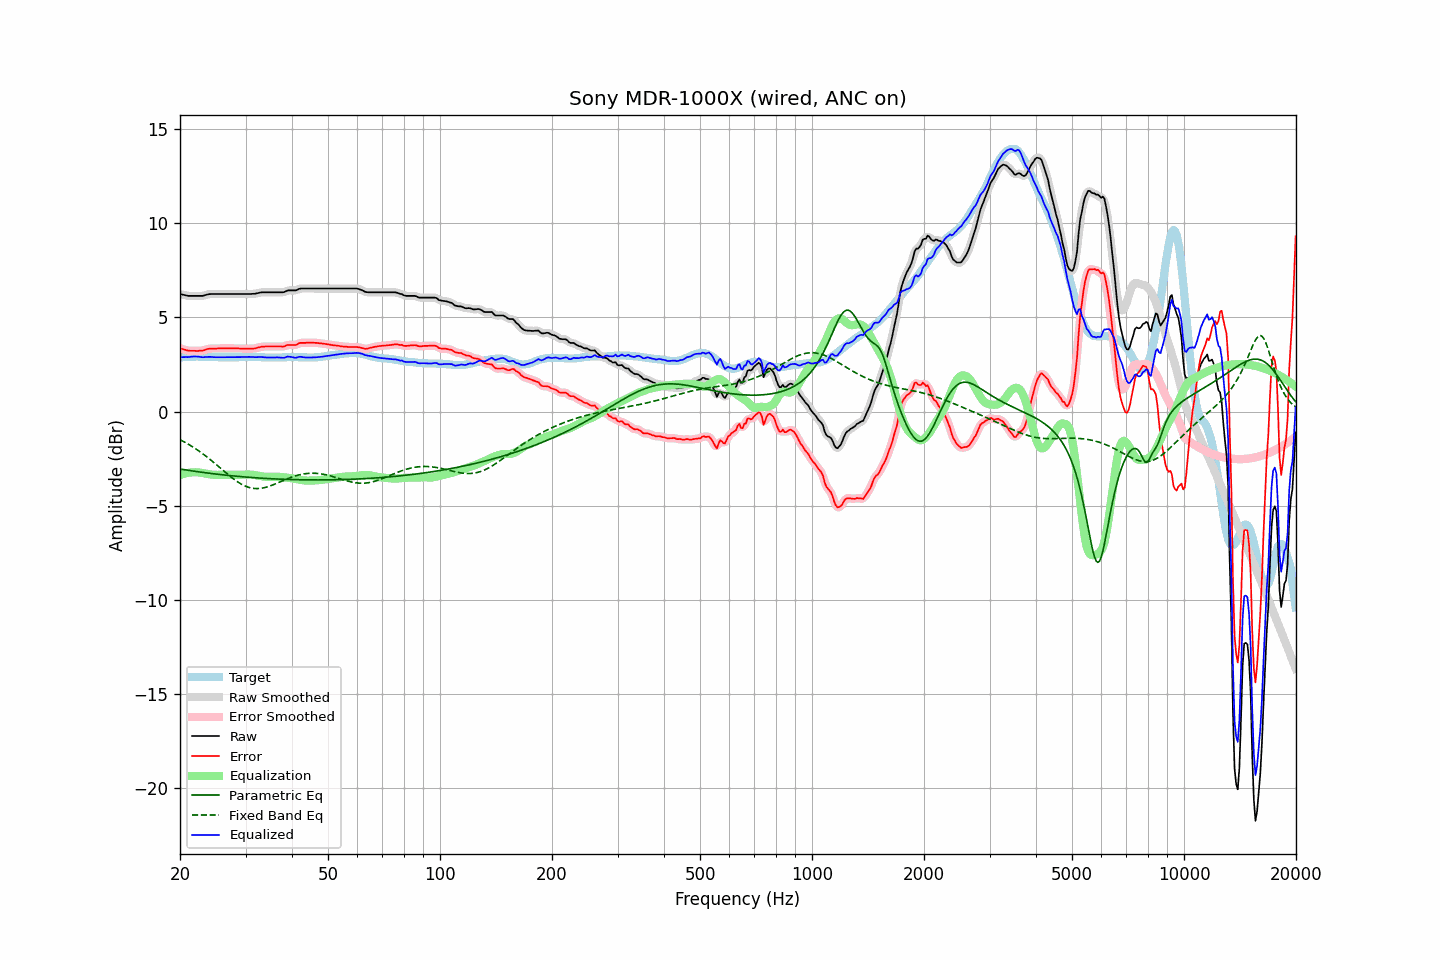

Values plotted in this chart, from the file beside it:
frequency, raw, error, smoothed, error_smoothed, equalization, parametric_eq, fixed_band_eq, equalized_raw, equalized_smoothed, target
20.00, 6.25, 3.37, 6.25, 3.37, -3.37, -3.05, -1.49, 2.88, 2.88, 2.88
20.20, 6.23, 3.34, 6.22, 3.34, -3.34, -3.06, -1.53, 2.89, 2.89, 2.89
20.40, 6.21, 3.31, 6.20, 3.31, -3.31, -3.07, -1.58, 2.89, 2.89, 2.90
20.61, 6.19, 3.29, 6.18, 3.29, -3.29, -3.09, -1.62, 2.90, 2.90, 2.90
20.81, 6.17, 3.26, 6.16, 3.26, -3.27, -3.10, -1.67, 2.90, 2.90, 2.91
21.02, 6.15, 3.24, 6.15, 3.24, -3.25, -3.11, -1.72, 2.89, 2.90, 2.91
21.23, 6.15, 3.23, 6.14, 3.23, -3.24, -3.13, -1.77, 2.91, 2.91, 2.92
21.44, 6.15, 3.23, 6.14, 3.23, -3.23, -3.14, -1.82, 2.92, 2.92, 2.92
21.66, 6.15, 3.23, 6.15, 3.23, -3.22, -3.15, -1.88, 2.92, 2.92, 2.92
21.87, 6.15, 3.23, 6.15, 3.23, -3.22, -3.16, -1.93, 2.93, 2.93, 2.92
22.09, 6.15, 3.22, 6.15, 3.22, -3.22, -3.18, -1.99, 2.93, 2.93, 2.93
22.31, 6.15, 3.22, 6.15, 3.22, -3.22, -3.19, -2.04, 2.92, 2.92, 2.93
22.54, 6.15, 3.23, 6.14, 3.23, -3.23, -3.20, -2.10, 2.91, 2.91, 2.92
22.76, 6.15, 3.24, 6.14, 3.23, -3.24, -3.21, -2.16, 2.90, 2.90, 2.91
22.99, 6.15, 3.24, 6.15, 3.25, -3.26, -3.22, -2.23, 2.89, 2.89, 2.91
23.22, 6.17, 3.26, 6.17, 3.27, -3.28, -3.24, -2.29, 2.89, 2.89, 2.91
23.45, 6.20, 3.30, 6.19, 3.29, -3.29, -3.25, -2.36, 2.90, 2.90, 2.90
23.69, 6.22, 3.32, 6.22, 3.32, -3.31, -3.26, -2.42, 2.91, 2.91, 2.90
23.92, 6.24, 3.34, 6.23, 3.34, -3.32, -3.27, -2.49, 2.91, 2.91, 2.90
24.16, 6.25, 3.35, 6.24, 3.35, -3.34, -3.28, -2.56, 2.91, 2.91, 2.90
24.40, 6.25, 3.35, 6.25, 3.35, -3.35, -3.29, -2.63, 2.90, 2.90, 2.90
24.65, 6.25, 3.35, 6.25, 3.35, -3.35, -3.30, -2.70, 2.89, 2.89, 2.90
24.89, 6.25, 3.35, 6.25, 3.35, -3.36, -3.31, -2.77, 2.89, 2.89, 2.90
25.14, 6.25, 3.35, 6.25, 3.35, -3.36, -3.32, -2.84, 2.89, 2.89, 2.90
25.39, 6.25, 3.36, 6.25, 3.36, -3.36, -3.33, -2.92, 2.89, 2.89, 2.89
25.65, 6.25, 3.36, 6.25, 3.36, -3.36, -3.34, -2.99, 2.89, 2.89, 2.89
25.91, 6.25, 3.36, 6.25, 3.36, -3.36, -3.35, -3.06, 2.89, 2.89, 2.89
26.16, 6.25, 3.36, 6.25, 3.36, -3.36, -3.36, -3.14, 2.89, 2.89, 2.89
26.43, 6.25, 3.36, 6.25, 3.36, -3.36, -3.37, -3.21, 2.88, 2.88, 2.89
26.69, 6.25, 3.36, 6.25, 3.36, -3.36, -3.38, -3.28, 2.88, 2.88, 2.89
26.96, 6.25, 3.36, 6.25, 3.36, -3.36, -3.39, -3.35, 2.88, 2.88, 2.89
27.23, 6.25, 3.36, 6.25, 3.36, -3.36, -3.40, -3.42, 2.88, 2.88, 2.89
27.50, 6.25, 3.36, 6.25, 3.36, -3.36, -3.40, -3.49, 2.88, 2.88, 2.89
27.77, 6.25, 3.36, 6.25, 3.36, -3.36, -3.41, -3.55, 2.89, 2.89, 2.89
28.05, 6.25, 3.36, 6.25, 3.36, -3.36, -3.42, -3.62, 2.89, 2.89, 2.89
28.33, 6.25, 3.36, 6.25, 3.36, -3.36, -3.43, -3.68, 2.89, 2.89, 2.89
28.62, 6.25, 3.36, 6.25, 3.36, -3.36, -3.44, -3.74, 2.89, 2.89, 2.89
28.90, 6.25, 3.35, 6.25, 3.35, -3.35, -3.44, -3.79, 2.89, 2.89, 2.90
29.19, 6.25, 3.35, 6.25, 3.35, -3.35, -3.45, -3.84, 2.90, 2.90, 2.90
29.48, 6.25, 3.35, 6.25, 3.35, -3.35, -3.46, -3.89, 2.90, 2.90, 2.90
29.78, 6.25, 3.34, 6.25, 3.34, -3.34, -3.47, -3.93, 2.90, 2.90, 2.91
30.08, 6.25, 3.34, 6.25, 3.34, -3.34, -3.47, -3.97, 2.91, 2.91, 2.91
30.38, 6.25, 3.34, 6.24, 3.34, -3.34, -3.48, -4.00, 2.91, 2.91, 2.91
30.68, 6.25, 3.34, 6.25, 3.34, -3.34, -3.49, -4.03, 2.91, 2.91, 2.91
30.99, 6.25, 3.34, 6.25, 3.34, -3.34, -3.49, -4.05, 2.90, 2.91, 2.91
31.30, 6.26, 3.35, 6.25, 3.34, -3.35, -3.50, -4.07, 2.90, 2.90, 2.91
31.61, 6.26, 3.35, 6.26, 3.35, -3.36, -3.51, -4.08, 2.89, 2.90, 2.91
31.93, 6.27, 3.36, 6.27, 3.37, -3.38, -3.51, -4.09, 2.89, 2.89, 2.91
32.24, 6.29, 3.39, 6.29, 3.39, -3.39, -3.52, -4.09, 2.89, 2.89, 2.90
32.57, 6.31, 3.41, 6.31, 3.41, -3.41, -3.52, -4.08, 2.90, 2.90, 2.90
32.89, 6.33, 3.43, 6.32, 3.43, -3.42, -3.53, -4.08, 2.90, 2.90, 2.90
33.22, 6.34, 3.45, 6.33, 3.44, -3.44, -3.54, -4.06, 2.90, 2.90, 2.89
33.55, 6.34, 3.45, 6.34, 3.45, -3.45, -3.54, -4.05, 2.89, 2.89, 2.89
33.89, 6.34, 3.46, 6.34, 3.46, -3.46, -3.55, -4.03, 2.88, 2.88, 2.88
34.23, 6.34, 3.46, 6.34, 3.46, -3.46, -3.55, -4.00, 2.87, 2.87, 2.88
34.57, 6.34, 3.46, 6.34, 3.46, -3.46, -3.56, -3.98, 2.87, 2.87, 2.88
34.92, 6.34, 3.46, 6.34, 3.46, -3.46, -3.56, -3.95, 2.87, 2.87, 2.88
35.27, 6.34, 3.46, 6.34, 3.46, -3.46, -3.56, -3.92, 2.87, 2.87, 2.88
35.62, 6.34, 3.46, 6.34, 3.46, -3.46, -3.57, -3.88, 2.88, 2.88, 2.88
35.97, 6.34, 3.46, 6.34, 3.46, -3.46, -3.57, -3.85, 2.88, 2.88, 2.88
... 635 more rows
